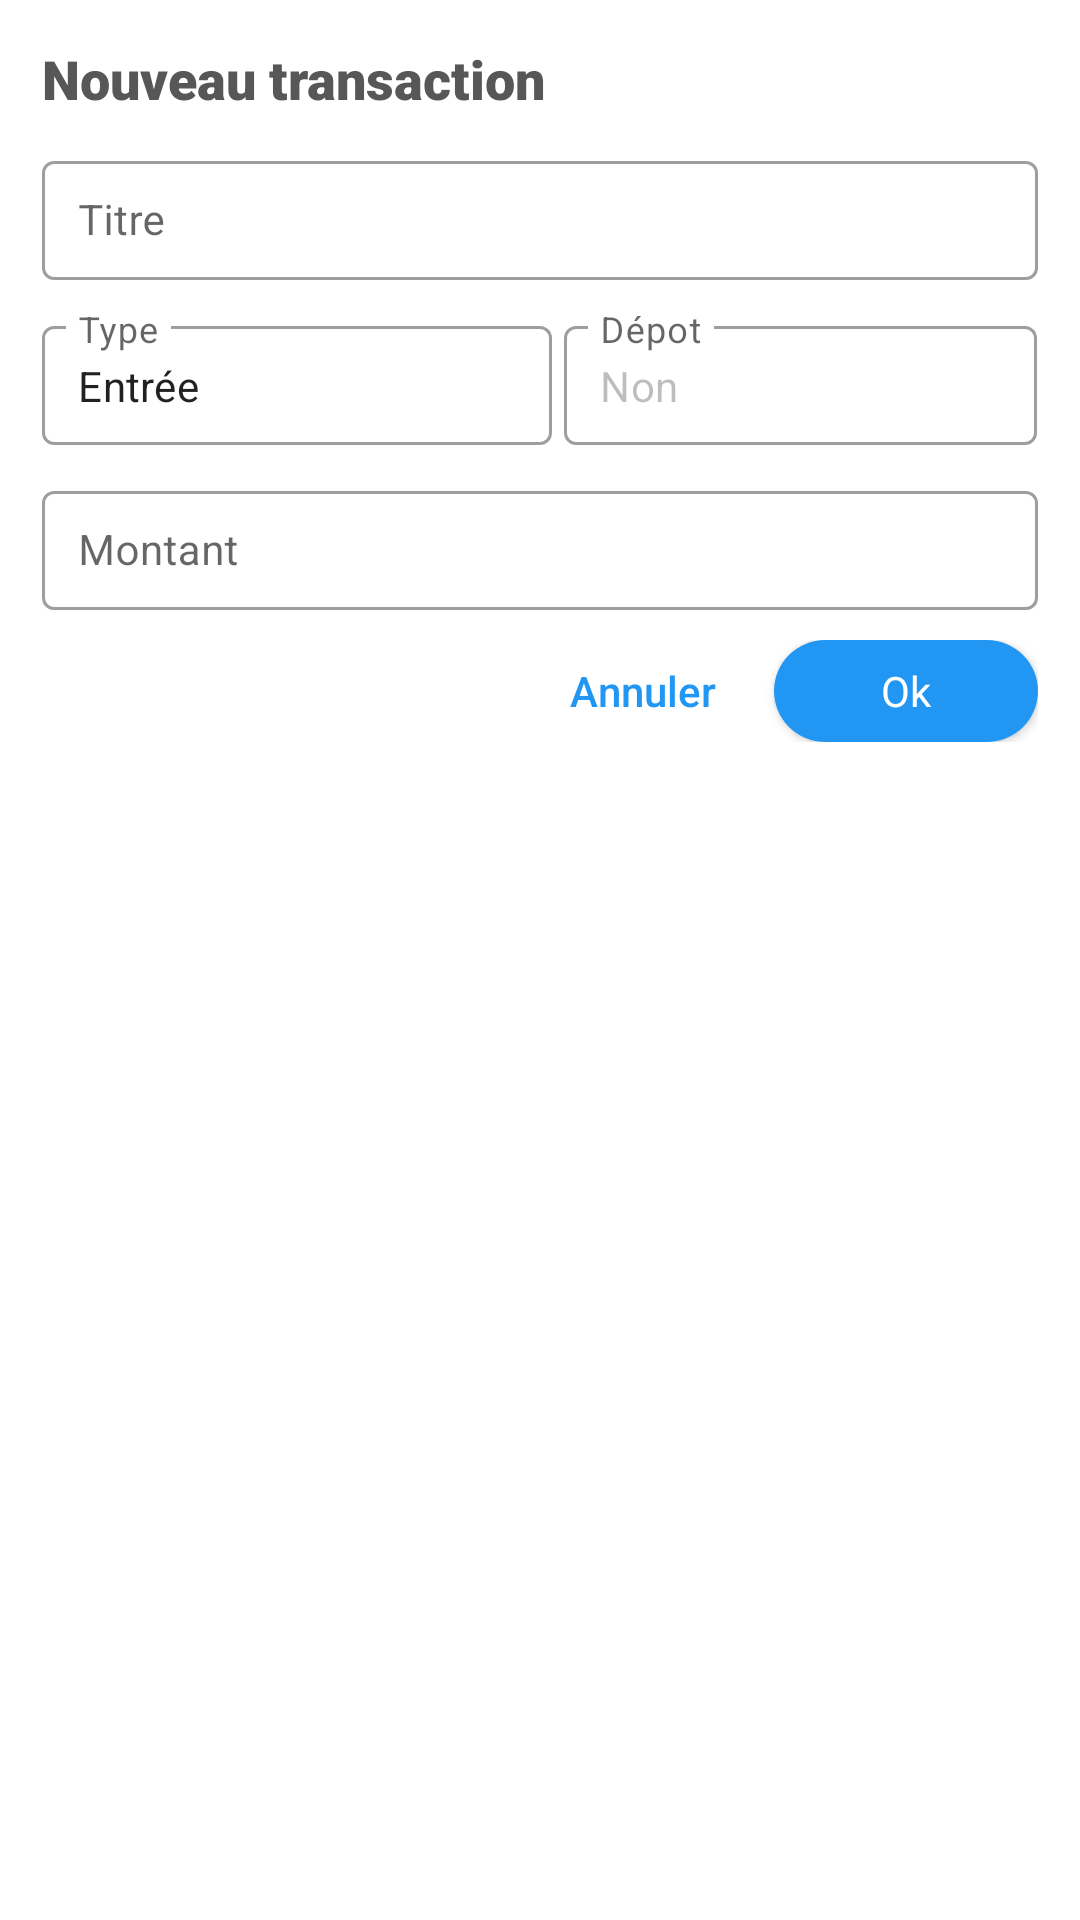

The Android layout XML behind this screen, and the referenced resources:
<!-- AndroidManifest.xml: application theme Theme.MyApplication -->
<!-- res/layout/dialog_new_balance_layout.xml -->
<?xml version="1.0" encoding="utf-8"?>
<LinearLayout
    xmlns:android="http://schemas.android.com/apk/res/android"
    xmlns:tools="http://schemas.android.com/tools"
    android:orientation="vertical"
    android:layout_width="match_parent"
    android:layout_height="match_parent"
    android:background="@drawable/back_dialog"
    android:padding="14dp">

    <TextView
        android:layout_width="match_parent"
        android:layout_height="wrap_content"
        android:text="@string/new_transaction"
        android:textSize="18sp"
        android:fontFamily="sans-serif-black"
        android:textColor="@color/grey_600"
        android:layout_marginBottom="10dp"/>

    <com.google.android.material.textfield.TextInputLayout
        android:id="@+id/layout_title"
        android:layout_width="match_parent"
        android:layout_height="45dp"
        android:hint="@string/title"
        style="@style/Widget.MaterialComponents.TextInputLayout.OutlinedBox">

        <com.google.android.material.textfield.TextInputEditText
            android:id="@+id/edt_title"
            android:layout_width="match_parent"
            android:layout_height="match_parent"
            android:singleLine="true"
            android:paddingTop="0dp"
            android:paddingBottom="0dp"
            android:paddingLeft="12dp"
            android:textSize="14sp"/>

    </com.google.android.material.textfield.TextInputLayout>
    <TableLayout
        android:layout_width="match_parent"
        android:layout_height="wrap_content"
        android:stretchColumns="*"
        android:shrinkColumns="*">
        <TableRow>
            <com.google.android.material.textfield.TextInputLayout
                android:layout_width="match_parent"
                android:layout_height="45dp"
                android:layout_marginTop="10dp"
                android:layout_marginRight="2dp"
                android:hint="@string/type"
                style="@style/Widget.MaterialComponents.TextInputLayout.OutlinedBox">

                <com.google.android.material.textfield.TextInputEditText
                    android:id="@+id/edt_type"
                    android:focusable="false"
                    android:singleLine="true"
                    android:paddingTop="0dp"
                    android:text="@string/in"
                    android:paddingBottom="0dp"
                    android:paddingLeft="12dp"
                    android:textSize="14sp"
                    android:layout_width="match_parent"
                    android:layout_height="match_parent"/>

            </com.google.android.material.textfield.TextInputLayout>

            <com.google.android.material.textfield.TextInputLayout
                android:layout_width="match_parent"
                android:layout_height="45dp"
                android:layout_marginTop="10dp"
                android:layout_marginLeft="2dp"
                android:hint="@string/deposit"
                style="@style/Widget.MaterialComponents.TextInputLayout.OutlinedBox">

                <com.google.android.material.textfield.TextInputEditText
                    android:id="@+id/edt_is_depot"
                    android:focusable="false"
                    android:enabled="false"
                    android:singleLine="true"
                    android:paddingTop="0dp"
                    android:paddingBottom="0dp"
                    android:paddingLeft="12dp"
                    android:text="@string/no"
                    android:textSize="14sp"
                    android:layout_width="match_parent"
                    android:layout_height="match_parent"/>

            </com.google.android.material.textfield.TextInputLayout>
        </TableRow>
    </TableLayout>
    <RelativeLayout
        android:id="@+id/layout_project"
        android:layout_width="match_parent"
        android:layout_height="wrap_content"
        android:visibility="gone"
        android:layout_marginTop="4dp">
        <Spinner
            android:id="@+id/edt_projet"
            android:layout_width="match_parent"
            android:layout_height="42dp"
            android:layout_marginTop="10dp"
            android:paddingLeft="10dp"
            android:background="@drawable/back_spinner"/>
        <TextView
            android:layout_width="wrap_content"
            android:layout_height="wrap_content"
            android:text="@string/project"
            android:layout_marginLeft="10dp"
            android:textSize="12dp"
            android:paddingLeft="4dp"
            android:paddingRight="4dp"
            android:background="@color/white"/>

    </RelativeLayout>



    <com.google.android.material.textfield.TextInputLayout
        android:layout_width="match_parent"
        android:layout_height="45dp"
        android:layout_marginTop="10dp"
        android:hint="@string/amount"
        style="@style/Widget.MaterialComponents.TextInputLayout.OutlinedBox">

        <com.google.android.material.textfield.TextInputEditText
            android:id="@+id/edt_amount"
            android:singleLine="true"
            android:inputType="number"
            android:paddingTop="0dp"
            android:paddingBottom="0dp"
            android:paddingLeft="12dp"
            android:textSize="14sp"
            android:layout_width="match_parent"
            android:layout_height="match_parent"/>

    </com.google.android.material.textfield.TextInputLayout>

    <LinearLayout
        android:layout_width="wrap_content"
        android:layout_height="wrap_content"
        android:orientation="horizontal"
        android:layout_gravity="right"
        android:layout_marginTop="10dp"
        tools:ignore="RtlHardcoded">

        <Button
            android:id="@+id/dialog_nb_btn_cancel"
            android:background="@color/transparent"
            android:layout_width="wrap_content"
            android:layout_height="34dp"
            android:padding="0dp"
            android:textColor="@color/blue_500"
            android:textAllCaps="false"
            android:text="@string/cancel"/>
        <Button
            android:id="@+id/dialog_nb_btn_ok"
            android:layout_width="wrap_content"
            android:layout_height="34dp"
            style="@style/ButtonPrimary"
            android:text="Ok"
            android:textAllCaps="false"
            android:textColor="@color/white"/>
    </LinearLayout>
</LinearLayout>
<!-- resources referenced by this layout -->
<resources>
  <color name="blue_500">#2196F3</color>
  <color name="grey_600">#575757</color>
  <color name="transparent">#00ffffff</color>
  <color name="white">#ffffff</color>
  <!-- drawable back_dialog (drawable) -->
  <?xml version="1.0" encoding="utf-8"?>
      <shape 
          xmlns:android="http://schemas.android.com/apk/res/android" 
          android:shape="rectangle">
          <solid android:color="@color/white"/>
          <corners android:radius="12dp" />
  </shape>
  <!-- drawable back_spinner (drawable) -->
  <?xml version="1.0" encoding="utf-8"?>
  <shape
      xmlns:android="http://schemas.android.com/apk/res/android"
      android:shape="rectangle">
      <corners android:radius="5dp" />
      <stroke android:width="1dp" android:color="@color/grey_400" />
  </shape>
  <string name="amount">Montant</string>
  <string name="cancel">Annuler</string>
  <string name="deposit">Dépot</string>
  <string name="in">Entrée</string>
  <string name="new_transaction">Nouveau transaction</string>
  <string name="no">Non</string>
  <string name="project">Projet</string>
  <string name="title">Titre</string>
  <string name="type">Type</string>
  <style name="ButtonPrimary" parent="android:style/Widget.Button">
          <item name="backgroundTint">@null</item>
          <item name="android:padding">0dp</item>
          <item name="android:textColor">@color/white</item>
          <item name="android:background">@drawable/back_btn_round_primary</item>
      </style>
  <style name="Theme.MyApplication" parent="Theme.MaterialComponents.DayNight.NoActionBar">
          
          <item name="colorPrimary">@color/blue_600</item>
          <item name="colorPrimaryVariant">@color/blue_500</item>
          <item name="colorOnPrimary">@color/white</item>
          
          <item name="colorSecondary">@color/blue_600</item>
          <item name="colorSecondaryVariant">@color/blue_100</item>
          <item name="colorOnSecondary">@color/black</item>
          
          <item name="android:statusBarColor">@color/grey_200</item>
          <item name="android:windowLightStatusBar">true</item>
          
      </style>
  <color name="grey_400">#939393</color>
  <!-- drawable back_btn_round_primary (drawable) -->
  <?xml version="1.0" encoding="utf-8"?>
  <shape
      xmlns:android="http://schemas.android.com/apk/res/android"
      android:shape="rectangle">
      <solid android:color="@color/blue_500"/>
      <corners android:radius="20dp" />
  </shape>
  <color name="blue_600">#1E88E5</color>
  <color name="blue_100">#BBDEFB</color>
  <color name="black">#FF000000</color>
  <color name="grey_200">#EEEEEE</color>
</resources>
